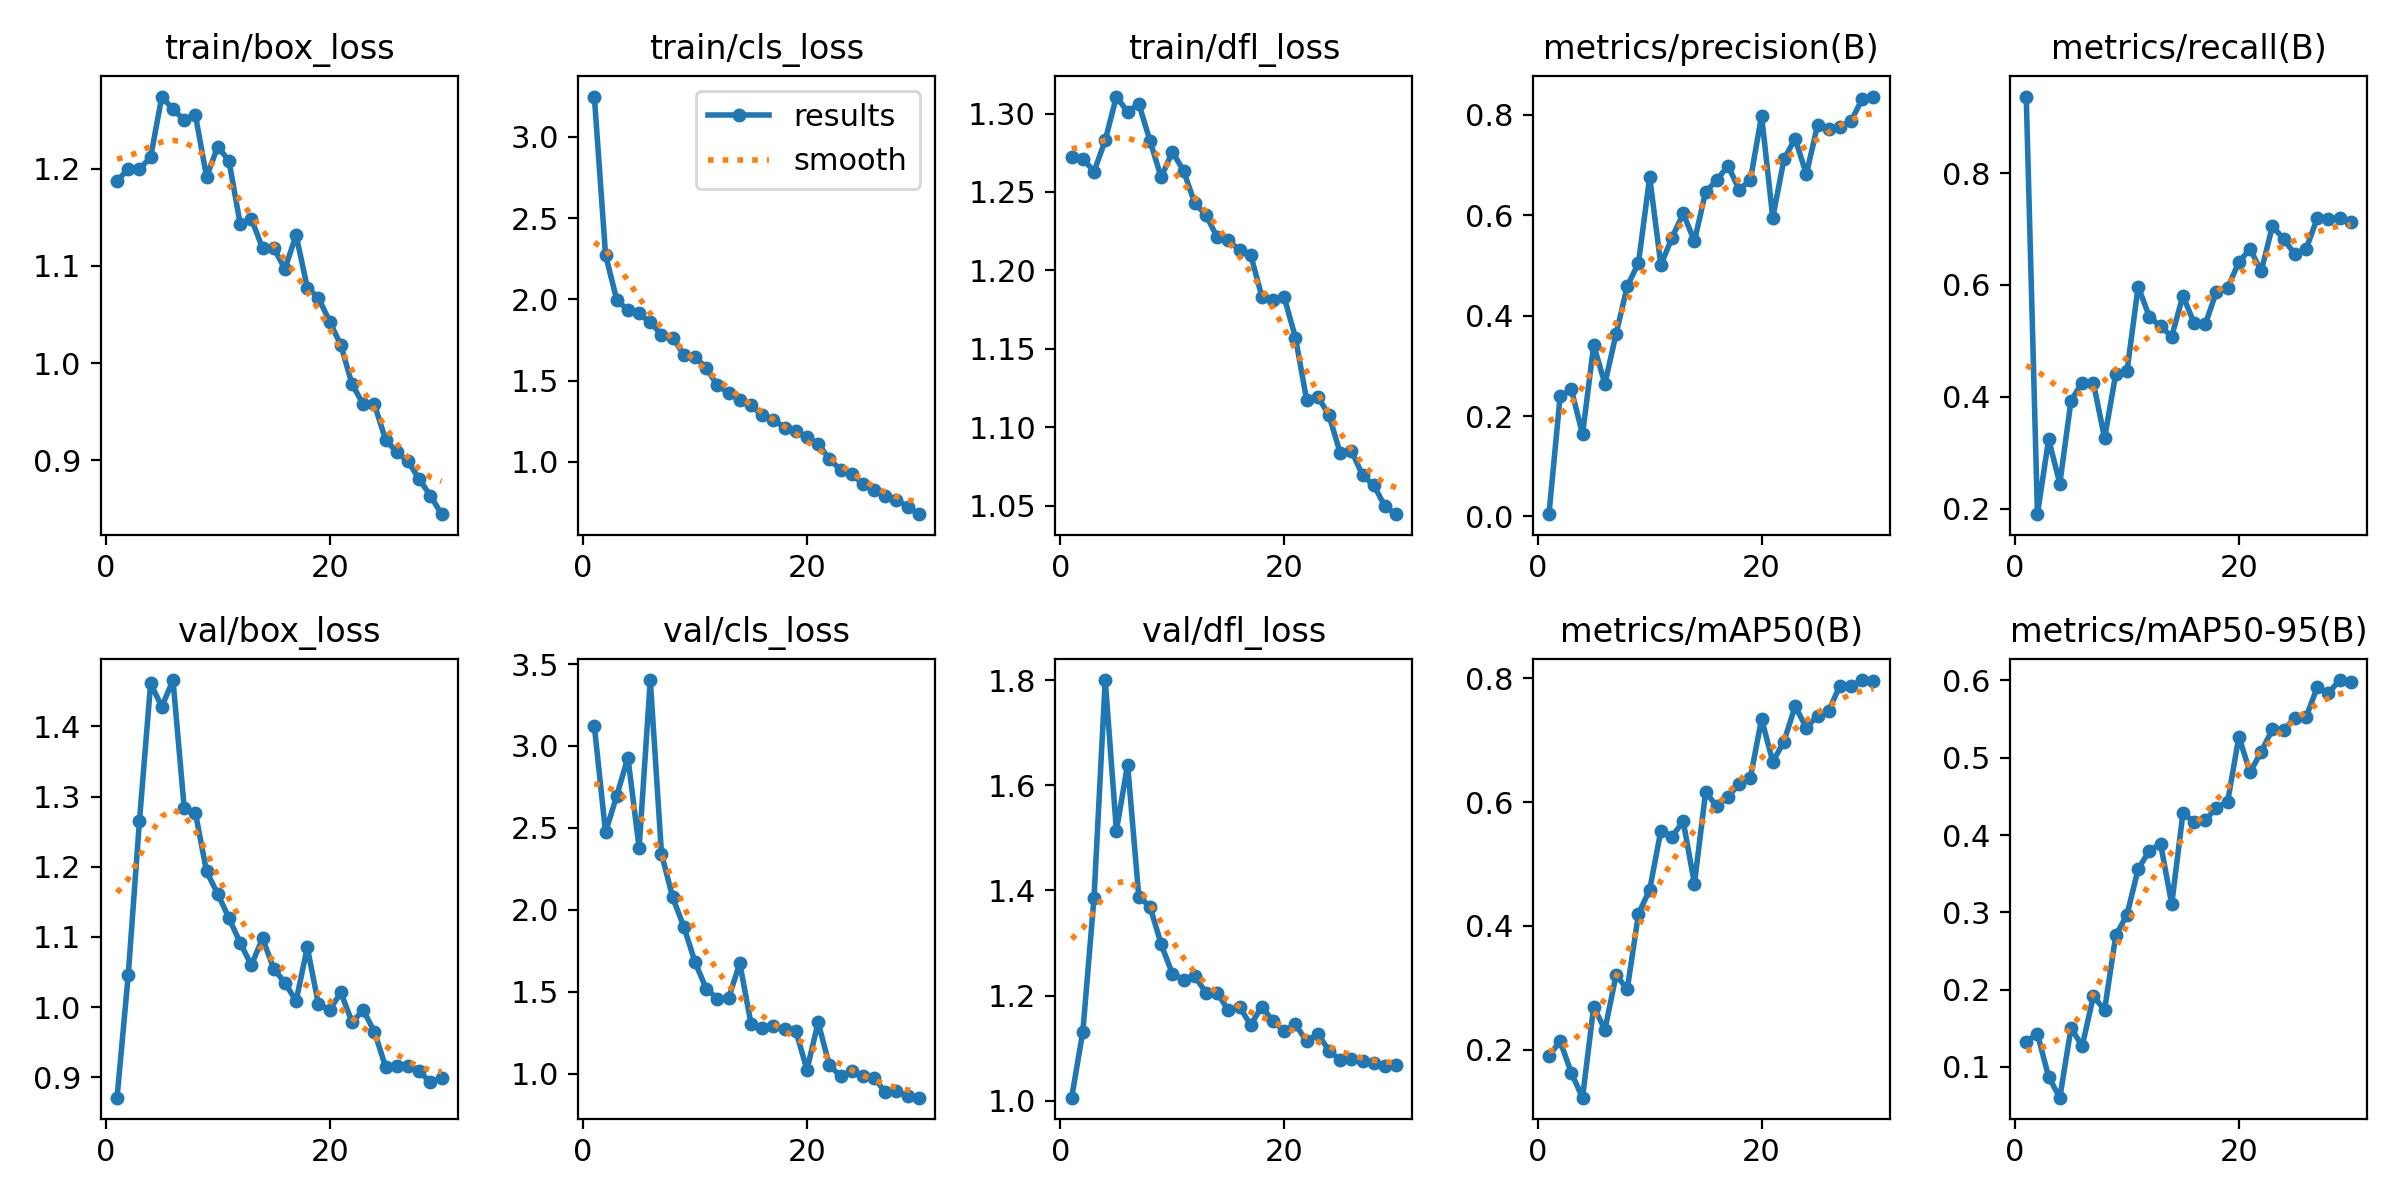

The table this chart was drawn from, first rows:
epoch, time, train/box_loss, train/cls_loss, train/dfl_loss, metrics/precision(B), metrics/recall(B), metrics/mAP50(B), metrics/mAP50-95(B), val/box_loss, val/cls_loss, val/dfl_loss, lr/pg0, lr/pg1, lr/pg2
1, 24.63, 1.188, 3.247, 1.272, 0.00454, 0.9367, 0.1897, 0.1328, 0.8708, 3.121, 1.006, 0.0002111, 0.0002111, 0.0002111
2, 44.33, 1.199, 2.274, 1.271, 0.2394, 0.19, 0.2137, 0.1429, 1.046, 2.474, 1.131, 0.000419, 0.000419, 0.000419
3, 65.4, 1.2, 1.997, 1.263, 0.2531, 0.324, 0.1623, 0.08713, 1.265, 2.695, 1.387, 0.0006122, 0.0006122, 0.0006122
4, 85.04, 1.212, 1.932, 1.283, 0.1637, 0.2447, 0.1222, 0.06022, 1.461, 2.93, 1.8, 0.0007908, 0.0007908, 0.0007908
5, 106, 1.274, 1.912, 1.311, 0.341, 0.3929, 0.2696, 0.1503, 1.428, 2.377, 1.514, 0.0009547, 0.0009547, 0.0009547
6, 126, 1.261, 1.857, 1.301, 0.2642, 0.4254, 0.2321, 0.1271, 1.466, 3.402, 1.639, 0.0009277, 0.0009277, 0.0009277
7, 146.6, 1.25, 1.783, 1.306, 0.3637, 0.4251, 0.3205, 0.1914, 1.284, 2.343, 1.388, 0.000891, 0.000891, 0.000891
8, 167, 1.255, 1.765, 1.283, 0.4586, 0.3259, 0.2977, 0.1738, 1.277, 2.075, 1.369, 0.0008544, 0.0008544, 0.0008544
9, 187, 1.192, 1.659, 1.259, 0.5048, 0.4411, 0.4195, 0.2702, 1.193, 1.896, 1.297, 0.0008177, 0.0008177, 0.0008177
10, 207.6, 1.223, 1.645, 1.276, 0.6757, 0.4453, 0.4584, 0.2967, 1.161, 1.68, 1.241, 0.000781, 0.000781, 0.000781
11, 227.9, 1.208, 1.577, 1.264, 0.5009, 0.5971, 0.5541, 0.3561, 1.127, 1.518, 1.23, 0.0007444, 0.0007444, 0.0007444
12, 247.3, 1.143, 1.469, 1.243, 0.5553, 0.5431, 0.5445, 0.3796, 1.092, 1.458, 1.237, 0.0007077, 0.0007077, 0.0007077
13, 268.1, 1.149, 1.425, 1.235, 0.6035, 0.5258, 0.569, 0.3889, 1.06, 1.462, 1.206, 0.000671, 0.000671, 0.000671
14, 287.9, 1.118, 1.382, 1.221, 0.5483, 0.5077, 0.4681, 0.3106, 1.098, 1.674, 1.205, 0.0006344, 0.0006344, 0.0006344
15, 308.2, 1.119, 1.346, 1.219, 0.6465, 0.5806, 0.6163, 0.4281, 1.055, 1.304, 1.172, 0.0005977, 0.0005977, 0.0005977
16, 328.3, 1.097, 1.287, 1.213, 0.6696, 0.5316, 0.5934, 0.4171, 1.035, 1.281, 1.178, 0.0005611, 0.0005611, 0.0005611
17, 348.1, 1.132, 1.26, 1.21, 0.6988, 0.5296, 0.6091, 0.4192, 1.009, 1.29, 1.144, 0.0005244, 0.0005244, 0.0005244
18, 368.1, 1.078, 1.211, 1.183, 0.6506, 0.5881, 0.6293, 0.4356, 1.085, 1.271, 1.179, 0.0004877, 0.0004877, 0.0004877
19, 389.1, 1.067, 1.188, 1.181, 0.6702, 0.5951, 0.6395, 0.4431, 1.004, 1.261, 1.151, 0.0004511, 0.0004511, 0.0004511
20, 408.7, 1.043, 1.154, 1.183, 0.7981, 0.6406, 0.7345, 0.5273, 0.9961, 1.024, 1.132, 0.0004144, 0.0004144, 0.0004144
21, 436.1, 1.019, 1.112, 1.157, 0.5949, 0.6642, 0.6654, 0.4811, 1.021, 1.313, 1.145, 0.0003777, 0.0003777, 0.0003777
22, 456.8, 0.9783, 1.016, 1.117, 0.711, 0.6248, 0.698, 0.5079, 0.9784, 1.05, 1.113, 0.0003411, 0.0003411, 0.0003411
23, 475.8, 0.9579, 0.9516, 1.119, 0.7526, 0.7052, 0.7553, 0.5369, 0.9956, 0.9855, 1.127, 0.0003044, 0.0003044, 0.0003044
24, 496.2, 0.9577, 0.9244, 1.108, 0.6813, 0.682, 0.7203, 0.5359, 0.9649, 1.018, 1.095, 0.0002678, 0.0002678, 0.0002678
25, 516.2, 0.9212, 0.8629, 1.083, 0.7791, 0.6547, 0.74, 0.5514, 0.9144, 0.985, 1.078, 0.0002311, 0.0002311, 0.0002311
26, 536, 0.9086, 0.8249, 1.085, 0.7724, 0.6636, 0.7478, 0.5524, 0.9153, 0.9762, 1.079, 0.0001944, 0.0001944, 0.0001944
27, 556.9, 0.8991, 0.7881, 1.069, 0.7752, 0.7189, 0.7884, 0.5909, 0.9159, 0.8858, 1.075, 0.0001578, 0.0001578, 0.0001578
28, 576.3, 0.8808, 0.765, 1.063, 0.7877, 0.7186, 0.7883, 0.5835, 0.9083, 0.8961, 1.072, 0.0001211, 0.0001211, 0.0001211
29, 596.6, 0.8639, 0.723, 1.049, 0.8316, 0.72, 0.7975, 0.6005, 0.893, 0.8609, 1.066, 8.4436e-05, 8.4436e-05, 8.4436e-05
30, 616.4, 0.8448, 0.6776, 1.044, 0.8362, 0.7132, 0.7957, 0.5983, 0.899, 0.8532, 1.067, 4.7773e-05, 4.7773e-05, 4.7773e-05
